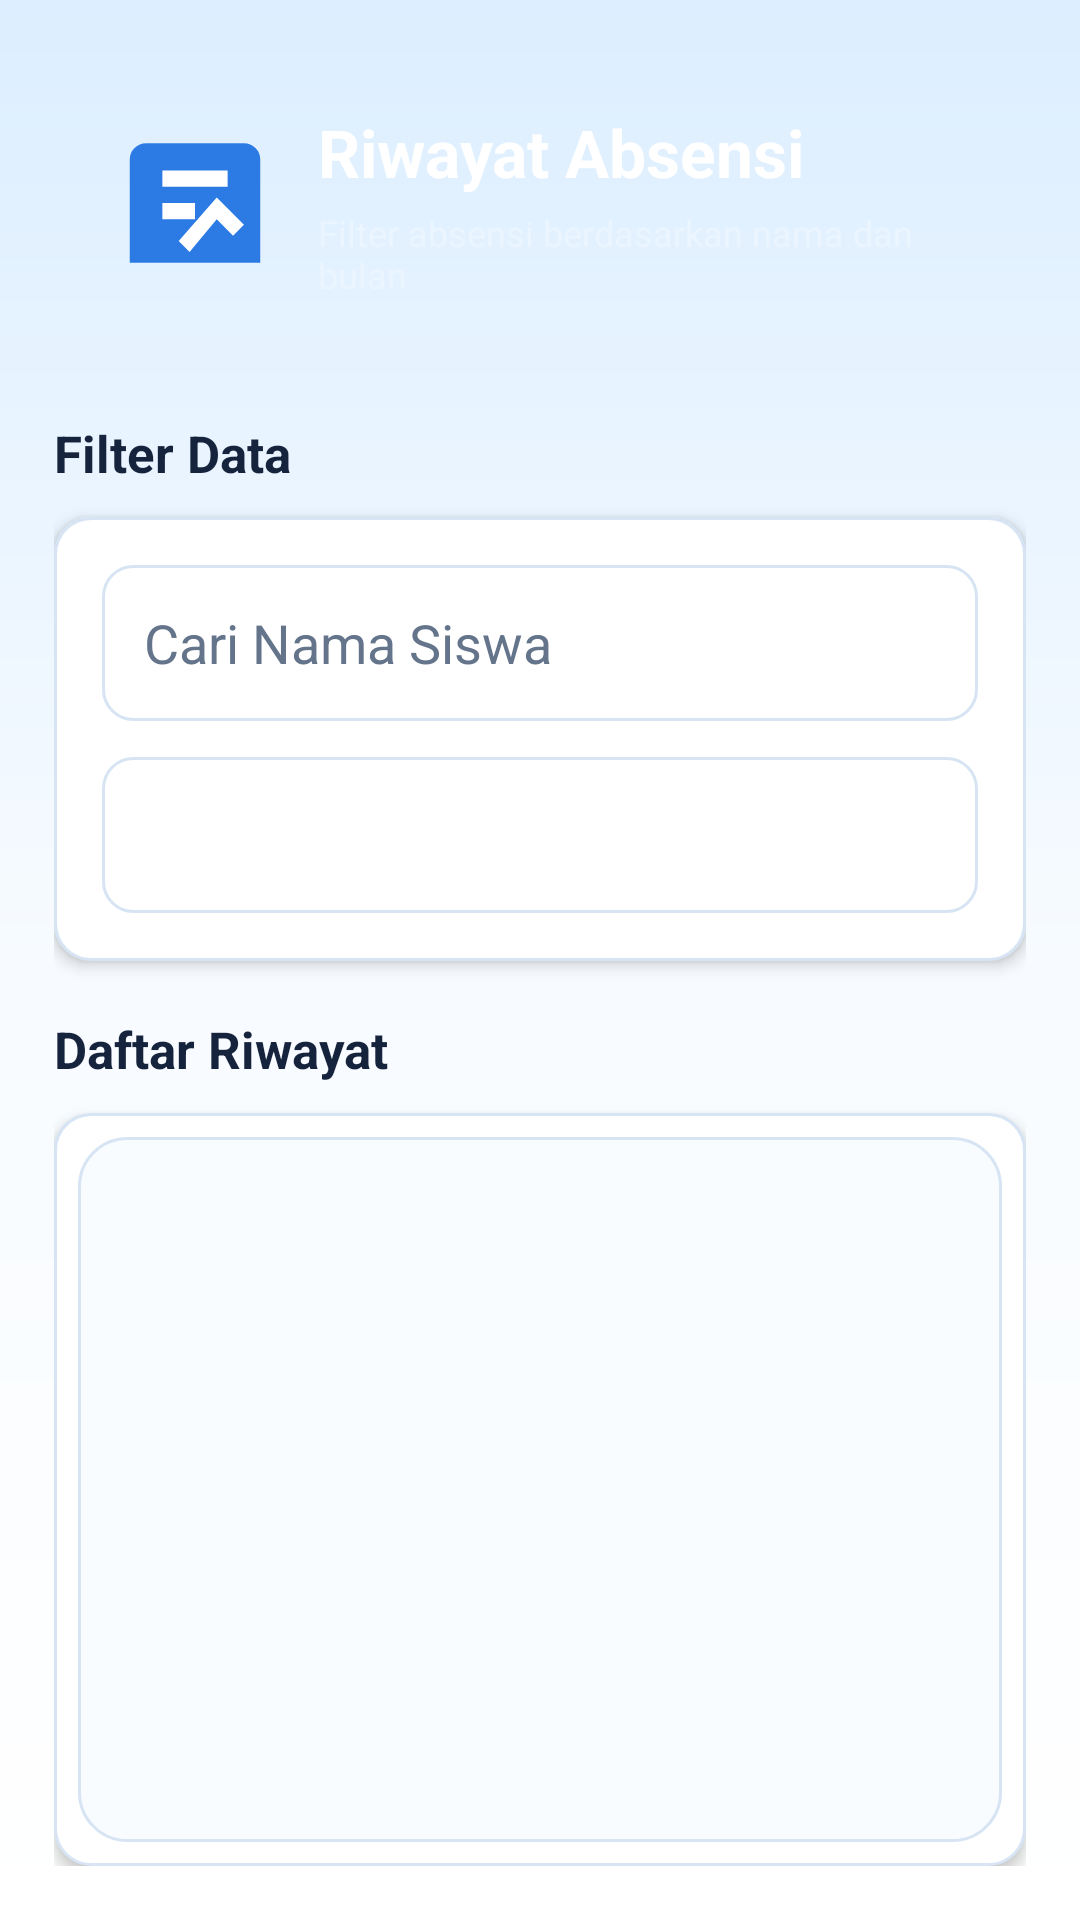

Produce the Android XML layout that renders to this screen, including the resource entries it uses.
<!-- AndroidManifest.xml: application theme Theme.SmartBK -->
<!-- res/layout/activity_riwayat_absensi.xml -->
<?xml version="1.0" encoding="utf-8"?>
<LinearLayout
    xmlns:android="http://schemas.android.com/apk/res/android"
    android:layout_width="match_parent"
    android:layout_height="match_parent"
    android:background="@drawable/bg_app_warm"
    android:orientation="vertical"
    android:padding="18dp">

    <LinearLayout
        android:layout_width="match_parent"
        android:layout_height="wrap_content"
        android:background="@drawable/bg_page_header"
        android:elevation="5dp"
        android:gravity="center_vertical"
        android:orientation="horizontal"
        android:padding="18dp">

        <ImageView
            android:layout_width="58dp"
            android:layout_height="58dp"
            android:contentDescription="Ikon riwayat absensi"
            android:src="@drawable/ic_menu_absensi" />

        <LinearLayout
            android:layout_width="0dp"
            android:layout_height="wrap_content"
            android:layout_marginStart="12dp"
            android:layout_weight="1"
            android:orientation="vertical">

            <TextView
                android:layout_width="match_parent"
                android:layout_height="wrap_content"
                android:text="Riwayat Absensi"
                android:textColor="@android:color/white"
                android:textSize="22sp"
                android:textStyle="bold" />

            <TextView
                android:layout_width="match_parent"
                android:layout_height="wrap_content"
                android:layout_marginTop="4dp"
                android:text="Filter absensi berdasarkan nama dan bulan"
                android:textColor="#EAF5FF"
                android:textSize="12sp" />
        </LinearLayout>
    </LinearLayout>

    <TextView
        style="@style/PageSectionTitleStyle"
        android:layout_marginTop="22dp"
        android:text="Filter Data" />

    <LinearLayout
        android:layout_width="match_parent"
        android:layout_height="wrap_content"
        android:layout_marginTop="10dp"
        android:background="@drawable/card_bg"
        android:elevation="3dp"
        android:orientation="vertical"
        android:padding="16dp">

        <EditText
            android:id="@+id/etFilterNama"
            style="@style/FormInputStyle"
            android:hint="Cari Nama Siswa"/>

        <Spinner
            android:id="@+id/spinnerBulan"
            style="@style/FormSpinnerStyle"
            android:layout_marginTop="12dp"/>
    </LinearLayout>

    <TextView
        style="@style/PageSectionTitleStyle"
        android:layout_marginTop="18dp"
        android:text="Daftar Riwayat" />

    <LinearLayout
        android:layout_width="match_parent"
        android:layout_height="0dp"
        android:layout_marginTop="10dp"
        android:layout_weight="1"
        android:background="@drawable/card_bg"
        android:elevation="3dp"
        android:orientation="vertical"
        android:padding="8dp">

        <ListView
            android:id="@+id/listAbsensi"
            android:layout_width="match_parent"
            android:layout_height="match_parent"
            android:background="@drawable/bg_list_surface"
            android:divider="@color/border"
            android:dividerHeight="1dp"
            android:padding="8dp" />
    </LinearLayout>

</LinearLayout>
<!-- resources referenced by this layout -->
<resources>
  <color name="border">#D6E4F4</color>
  <!-- drawable bg_app_warm (drawable) -->
  <shape xmlns:android="http://schemas.android.com/apk/res/android">
      <gradient
          android:angle="270"
          android:centerColor="#F7FBFF"
          android:endColor="#FFFFFF"
          android:startColor="#DCEEFF" />
  </shape>
  <!-- drawable bg_list_surface (drawable) -->
  <shape xmlns:android="http://schemas.android.com/apk/res/android">
      <solid android:color="#F9FCFF" />
      <corners android:radius="16dp" />
      <stroke android:width="1dp" android:color="#D6E4F4" />
  </shape>
  <!-- drawable card_bg (drawable) -->
  <shape xmlns:android="http://schemas.android.com/apk/res/android">
      <solid android:color="@color/card"/>
      <stroke
          android:width="1dp"
          android:color="@color/border" />
      <corners android:radius="12dp"/>
      <padding
          android:left="10dp"
          android:top="10dp"
          android:right="10dp"
          android:bottom="10dp"/>
  </shape>
  <!-- drawable ic_menu_absensi (drawable) -->
  <vector xmlns:android="http://schemas.android.com/apk/res/android" android:width="32dp" android:height="32dp" android:viewportWidth="32" android:viewportHeight="32">
      <path android:fillColor="#2C7BE5" android:pathData="M7,5h18a3,3 0,0 1,3 3v19h-24v-19a3,3 0,0 1,3 -3z" />
      <path android:fillColor="#FFFFFF" android:pathData="M10,10h12v3h-12zM10,16h6v3h-6zM20,15l5,5l-2,2l-3,-3l-5,6l-2,-2z" />
  </vector>
  <style name="FormInputStyle">
          <item name="android:layout_width">match_parent</item>
          <item name="android:layout_height">52dp</item>
          <item name="android:background">@drawable/bg_input_field</item>
          <item name="android:paddingStart">14dp</item>
          <item name="android:paddingEnd">14dp</item>
          <item name="android:singleLine">true</item>
          <item name="android:textColor">@color/text</item>
          <item name="android:textColorHint">@color/text_gray</item>
      </style>
  <style name="FormSpinnerStyle">
          <item name="android:layout_width">match_parent</item>
          <item name="android:layout_height">52dp</item>
          <item name="android:background">@drawable/bg_input_field</item>
          <item name="android:paddingStart">12dp</item>
          <item name="android:paddingEnd">12dp</item>
      </style>
  <style name="PageSectionTitleStyle">
          <item name="android:layout_width">match_parent</item>
          <item name="android:layout_height">wrap_content</item>
          <item name="android:textColor">@color/text</item>
          <item name="android:textSize">17sp</item>
          <item name="android:textStyle">bold</item>
      </style>
  <style name="Theme.SmartBK" parent="Base.Theme.SmartBK" />
  <color name="card">#FFFFFF</color>
  <!-- drawable bg_input_field (drawable) -->
  <shape xmlns:android="http://schemas.android.com/apk/res/android">
      <solid android:color="@color/surface" />
      <stroke
          android:width="1dp"
          android:color="@color/border" />
      <corners android:radius="10dp" />
      <padding
          android:left="14dp"
          android:top="12dp"
          android:right="14dp"
          android:bottom="12dp" />
  </shape>
  <color name="text">#16233C</color>
  <color name="text_gray">#64748B</color>
  <style name="Base.Theme.SmartBK" parent="Theme.Material3.DayNight.NoActionBar">
          
          
      </style>
  <color name="surface">#FFFFFF</color>
</resources>
